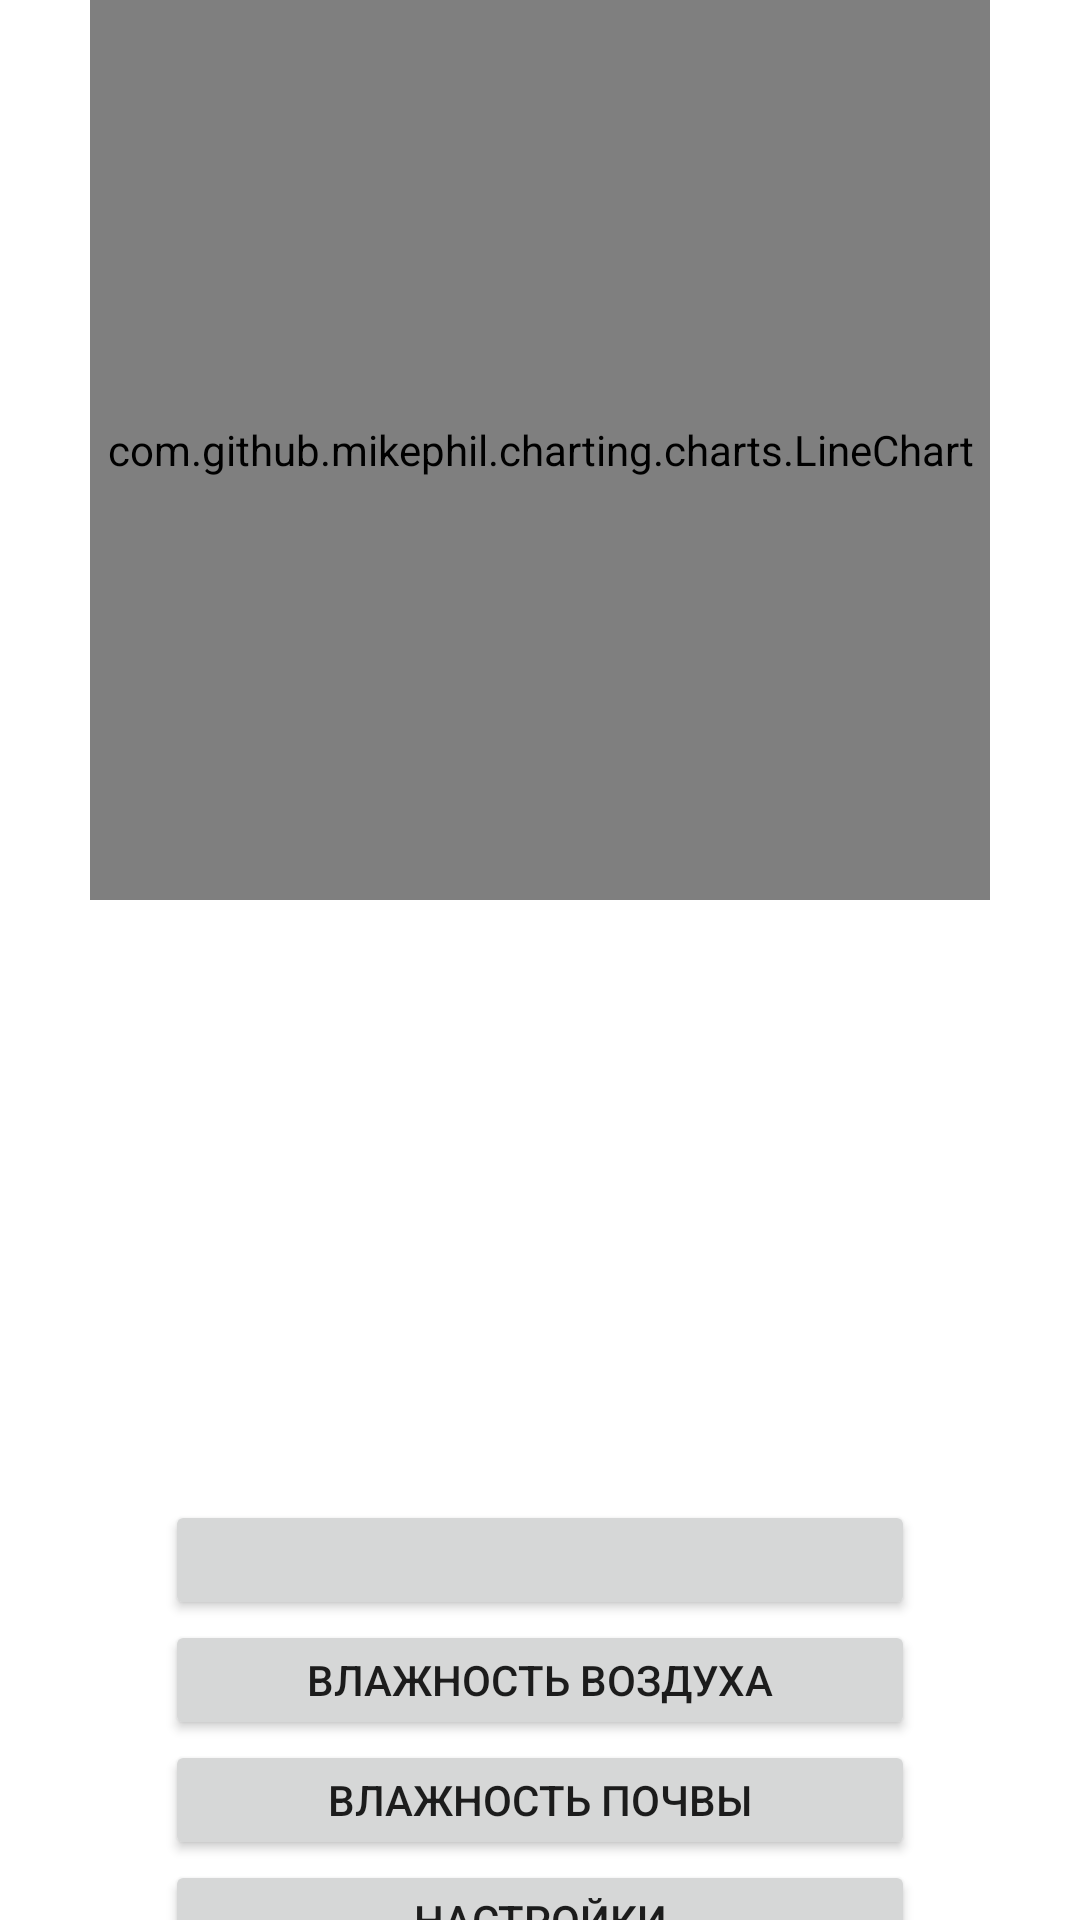

The Android layout XML behind this screen, and the referenced resources:
<!-- AndroidManifest.xml: application theme Theme.GreenhouseControl -->
<!-- res/layout/activity_main.xml -->
<?xml version="1.0" encoding="utf-8"?>
<LinearLayout xmlns:android="http://schemas.android.com/apk/res/android"
    xmlns:app="http://schemas.android.com/apk/res-auto"
    xmlns:tools="http://schemas.android.com/tools"
    android:layout_width="match_parent"
    android:layout_height="match_parent"
    android:orientation="vertical"
    tools:context=".MainActivity">
    <com.github.mikephil.charting.charts.LineChart
        android:id="@+id/chartAvg"
        android:layout_gravity="center"
        android:layout_width="300dp"
        android:layout_height="300dp" />
    <ScrollView
        android:layout_width="wrap_content"
        android:layout_gravity="center"
        android:layout_height="200dp">
        <TableLayout
            android:id="@+id/table"
            android:layout_width="wrap_content"
            android:layout_height="match_parent">
        </TableLayout>
    </ScrollView>

    <Button
        android:id="@+id/windowBtn"
        android:layout_gravity="center"
        android:layout_width="250dp"
        android:layout_height="40dp">
    </Button>
    <Button
        android:id="@+id/humidity"
        android:layout_gravity="center"
        android:text="Влажность воздуха"
        android:layout_width="250dp"
        android:layout_height="40dp">
    </Button>
    <Button
        android:id="@+id/soil"
        android:layout_gravity="center"
        android:text="Влажность почвы"
        android:layout_width="250dp"
        android:layout_height="40dp">
    </Button>

    <Button
        android:id="@+id/settings"
        android:layout_gravity="center"
        android:text="Настройки"
        android:layout_width="250dp"
        android:layout_height="40dp">
    </Button>


</LinearLayout>
<!-- resources referenced by this layout -->
<resources>
  <style name="Theme.GreenhouseControl" parent="Theme.MaterialComponents.DayNight.DarkActionBar">
          
          <item name="colorPrimary">@color/purple_500</item>
          <item name="colorPrimaryVariant">@color/purple_700</item>
          <item name="colorOnPrimary">@color/white</item>
          
          <item name="colorSecondary">@color/teal_200</item>
          <item name="colorSecondaryVariant">@color/teal_700</item>
          <item name="colorOnSecondary">@color/black</item>
          
          <item name="android:statusBarColor">?attr/colorPrimaryVariant</item>
          
      </style>
  <!-- not gathered from this repository: default colours our renderer supplied (Android Studio template values) -->
  <color name="purple_500">#FF6200EE</color>
  <color name="purple_700">#FF3700B3</color>
  <color name="teal_200">#FF03DAC5</color>
  <color name="teal_700">#FF018786</color>
  <color name="black">#FF000000</color>
  <color name="white">#FFFFFFFF</color>
</resources>
